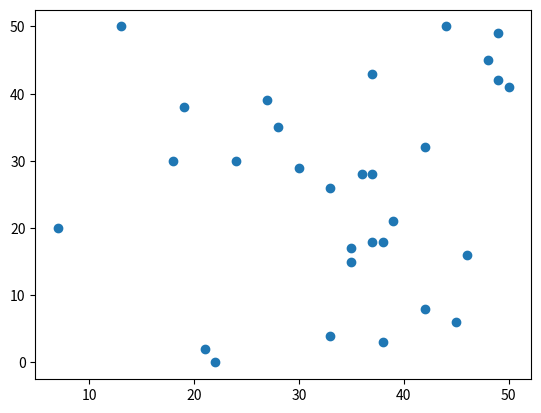

Write the Python code that produced this figure.
from matplotlib import pyplot as plt
import numpy as np

pos = np.random.randint(0, 51, (30, 30))
plt.scatter(pos[0], pos[1])
plt.show()
